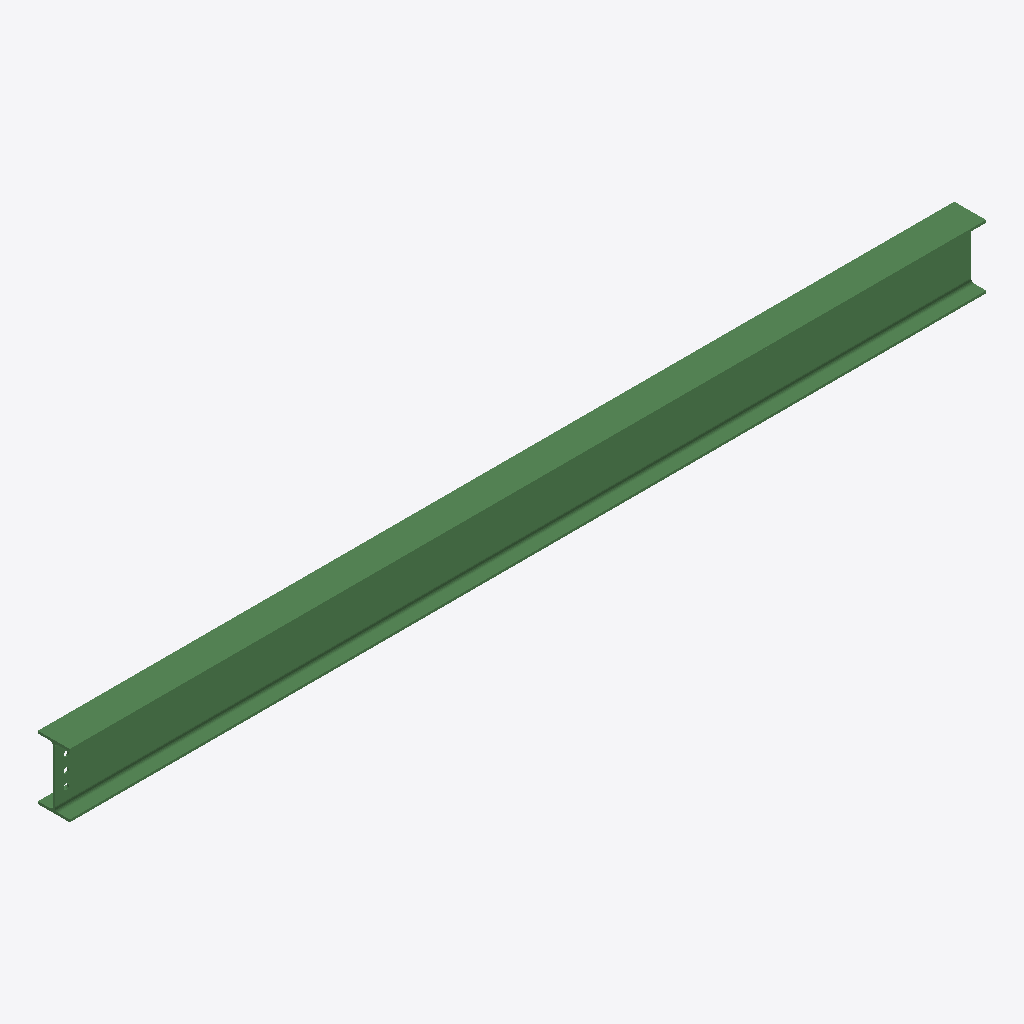
Isometric view of an IFC building model (IFC-SPF (STEP), schema IFC2X3, length unit millimetre), seen from the south-west, elements coloured by IFC class: 1 beam (green).
Extent 3.9 m × 0.1 m × 0.3 m (x, y, z). Storeys (1): Undefined at 0.00 m. Elements (1): 1 IfcBeam.

HEADER;
FILE_DESCRIPTION(('ViewDefinition[AISC_Steel_Detailing]','Option [BaseQuantities:Off]','Option [GridExport:On]','Option [Assemblies:Off]','Option [Bolts:On]','Option [Rebars:On]','Option [PourObjects:Off]','Option [Welds:On]','Option [SurfaceTreatments:On]','Option [LocationBy:0]','Option [ViewColors:Off]','Option [SectionedSpine:Off]','[2 more]'),'2;1');
FILE_NAME('b_732_Qty_1.ifc','2026-05-16T11:53:02',('GIOVANNIPC\\gcorrea'),('Structural Designer'),'IFC Database version: Work','Tekla Structures 2020 Service Pack 5, IFC Export','');
FILE_SCHEMA(('IFC2X3'));
ENDSEC;
DATA;
#37=IFCPROJECT('2G7ZFDNE16yBDU14FA92Me',#5,'Proyecto',$,$,$,$,(#11),#36);
#39=IFCSITE('2xvEzEinjBTea80yOTcujY',#5,'Obra',$,$,#38,$,$,.ELEMENT.,$,$,$,$,$);
#41=IFCBUILDING('0pbtfUbGX0WR84yNWwLI27',#5,'Undefined',$,$,#40,$,$,.ELEMENT.,$,$,$);
#43=IFCBUILDINGSTOREY('29hdEUCErFze9E_VIAceOd',#5,'Undefined',$,$,#42,$,$,.ELEMENT.,0.0);
#67=IFCBEAM('368zepBrvDY9jHecYnA8lD',#44,'BEAM','IPE270','IPE270',#48,#66,'IDc623da33-2f5e-4d88-9b51-a268b1288bcd');
ENDSEC;
